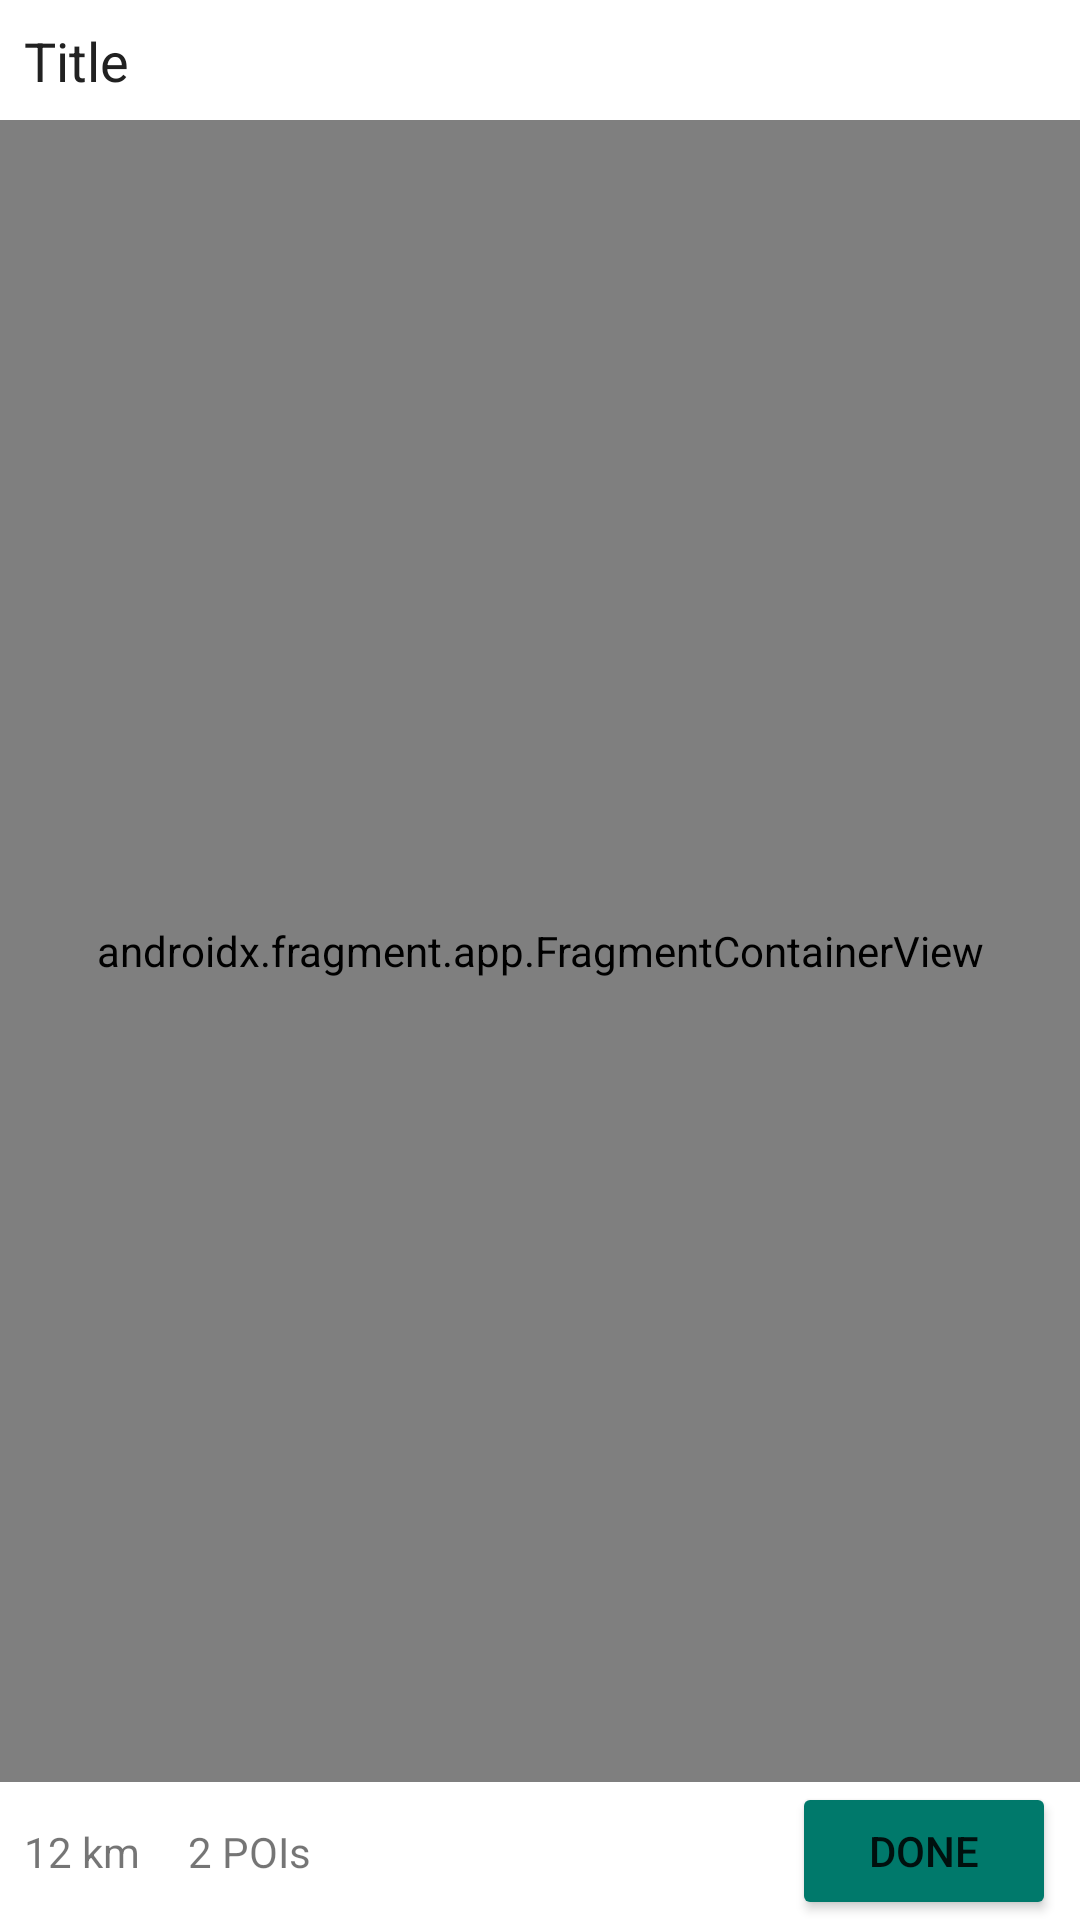

Layout XML and referenced resources for this Android screen:
<!-- AndroidManifest.xml: application theme Theme.TourismApp -->
<!-- res/layout/fragment_build_route_map.xml -->
<?xml version="1.0" encoding="utf-8"?>
<LinearLayout xmlns:android="http://schemas.android.com/apk/res/android"
    xmlns:app="http://schemas.android.com/apk/res-auto"
    xmlns:tools="http://schemas.android.com/tools"
    android:layout_width="match_parent"
    android:layout_height="match_parent"
    android:orientation="vertical"
    android:visibility="visible"
    tools:context=".routes.BuildRouteMapFragment">

    <TextView
        android:id="@+id/textViewTitle"
        android:layout_width="match_parent"
        android:layout_height="40dp"
        android:paddingHorizontal="8dp"
        android:paddingVertical="8dp"
        android:textColor="@color/primary_text"
        android:text="Title"
        android:textSize="18sp" />

    <androidx.fragment.app.FragmentContainerView

        android:id="@+id/map"
        android:name="com.google.android.gms.maps.SupportMapFragment"
        android:layout_width="match_parent"
        android:layout_weight="1"
        android:layout_height="0dp"
        android:layout_gravity="top">

    </androidx.fragment.app.FragmentContainerView>

    <androidx.constraintlayout.widget.ConstraintLayout
        android:layout_width="match_parent"
        android:layout_height="46dp">

        <TextView
            android:id="@+id/textViewLength"
            android:layout_width="wrap_content"
            android:layout_height="wrap_content"
            android:layout_marginStart="8dp"
            android:text="12 km"
            app:layout_constraintBottom_toBottomOf="parent"
            app:layout_constraintStart_toStartOf="parent"
            app:layout_constraintTop_toTopOf="parent" />

        <TextView
            android:id="@+id/textViewPOIs"
            android:layout_width="wrap_content"
            android:layout_height="wrap_content"
            android:layout_marginStart="16dp"
            android:text="2 POIs"
            app:layout_constraintBottom_toBottomOf="parent"
            app:layout_constraintStart_toEndOf="@+id/textViewLength"
            app:layout_constraintTop_toTopOf="parent" />

        <Button
            android:id="@+id/buttonDone"
            android:layout_width="wrap_content"
            android:layout_height="wrap_content"
            android:layout_marginEnd="8dp"
            android:text="Done"
            app:backgroundTint="@color/dark_primary_color"
            app:layout_constraintBottom_toBottomOf="parent"
            app:layout_constraintEnd_toEndOf="parent"
            app:layout_constraintTop_toTopOf="parent" />

        <Button
            android:id="@+id/buttonPreview"
            android:layout_width="wrap_content"
            android:layout_height="wrap_content"
            android:layout_marginEnd="8dp"
            android:text="Preview"
            app:backgroundTint="@color/dark_primary_color"
            app:layout_constraintBottom_toBottomOf="parent"
            app:layout_constraintEnd_toStartOf="@+id/buttonDone"
            android:visibility="gone"
            app:layout_constraintTop_toTopOf="parent" />
    </androidx.constraintlayout.widget.ConstraintLayout>

</LinearLayout>
<!-- resources referenced by this layout -->
<resources>
  <color name="dark_primary_color">#00796B</color>
  <color name="primary_text">#212121</color>
  <style name="Theme.TourismApp" parent="Theme.MaterialComponents.DayNight.DarkActionBar">
          
          <item name="colorPrimary">@color/dark_primary_color</item>
          <item name="colorPrimaryVariant">@color/primary_color</item>
          <item name="colorOnPrimary">@color/white</item>
          
          <item name="colorSecondary">@color/accent_color</item>
          <item name="colorSecondaryVariant">@color/accent_color</item>
          <item name="colorOnSecondary">@color/white</item>
          
          <item name="android:statusBarColor" tools:targetApi="l">?attr/colorPrimaryVariant</item>
          
      </style>
  <color name="primary_color">#009688</color>
  <color name="white">#FFFFFFFF</color>
  <color name="accent_color">#448AFF</color>
</resources>
